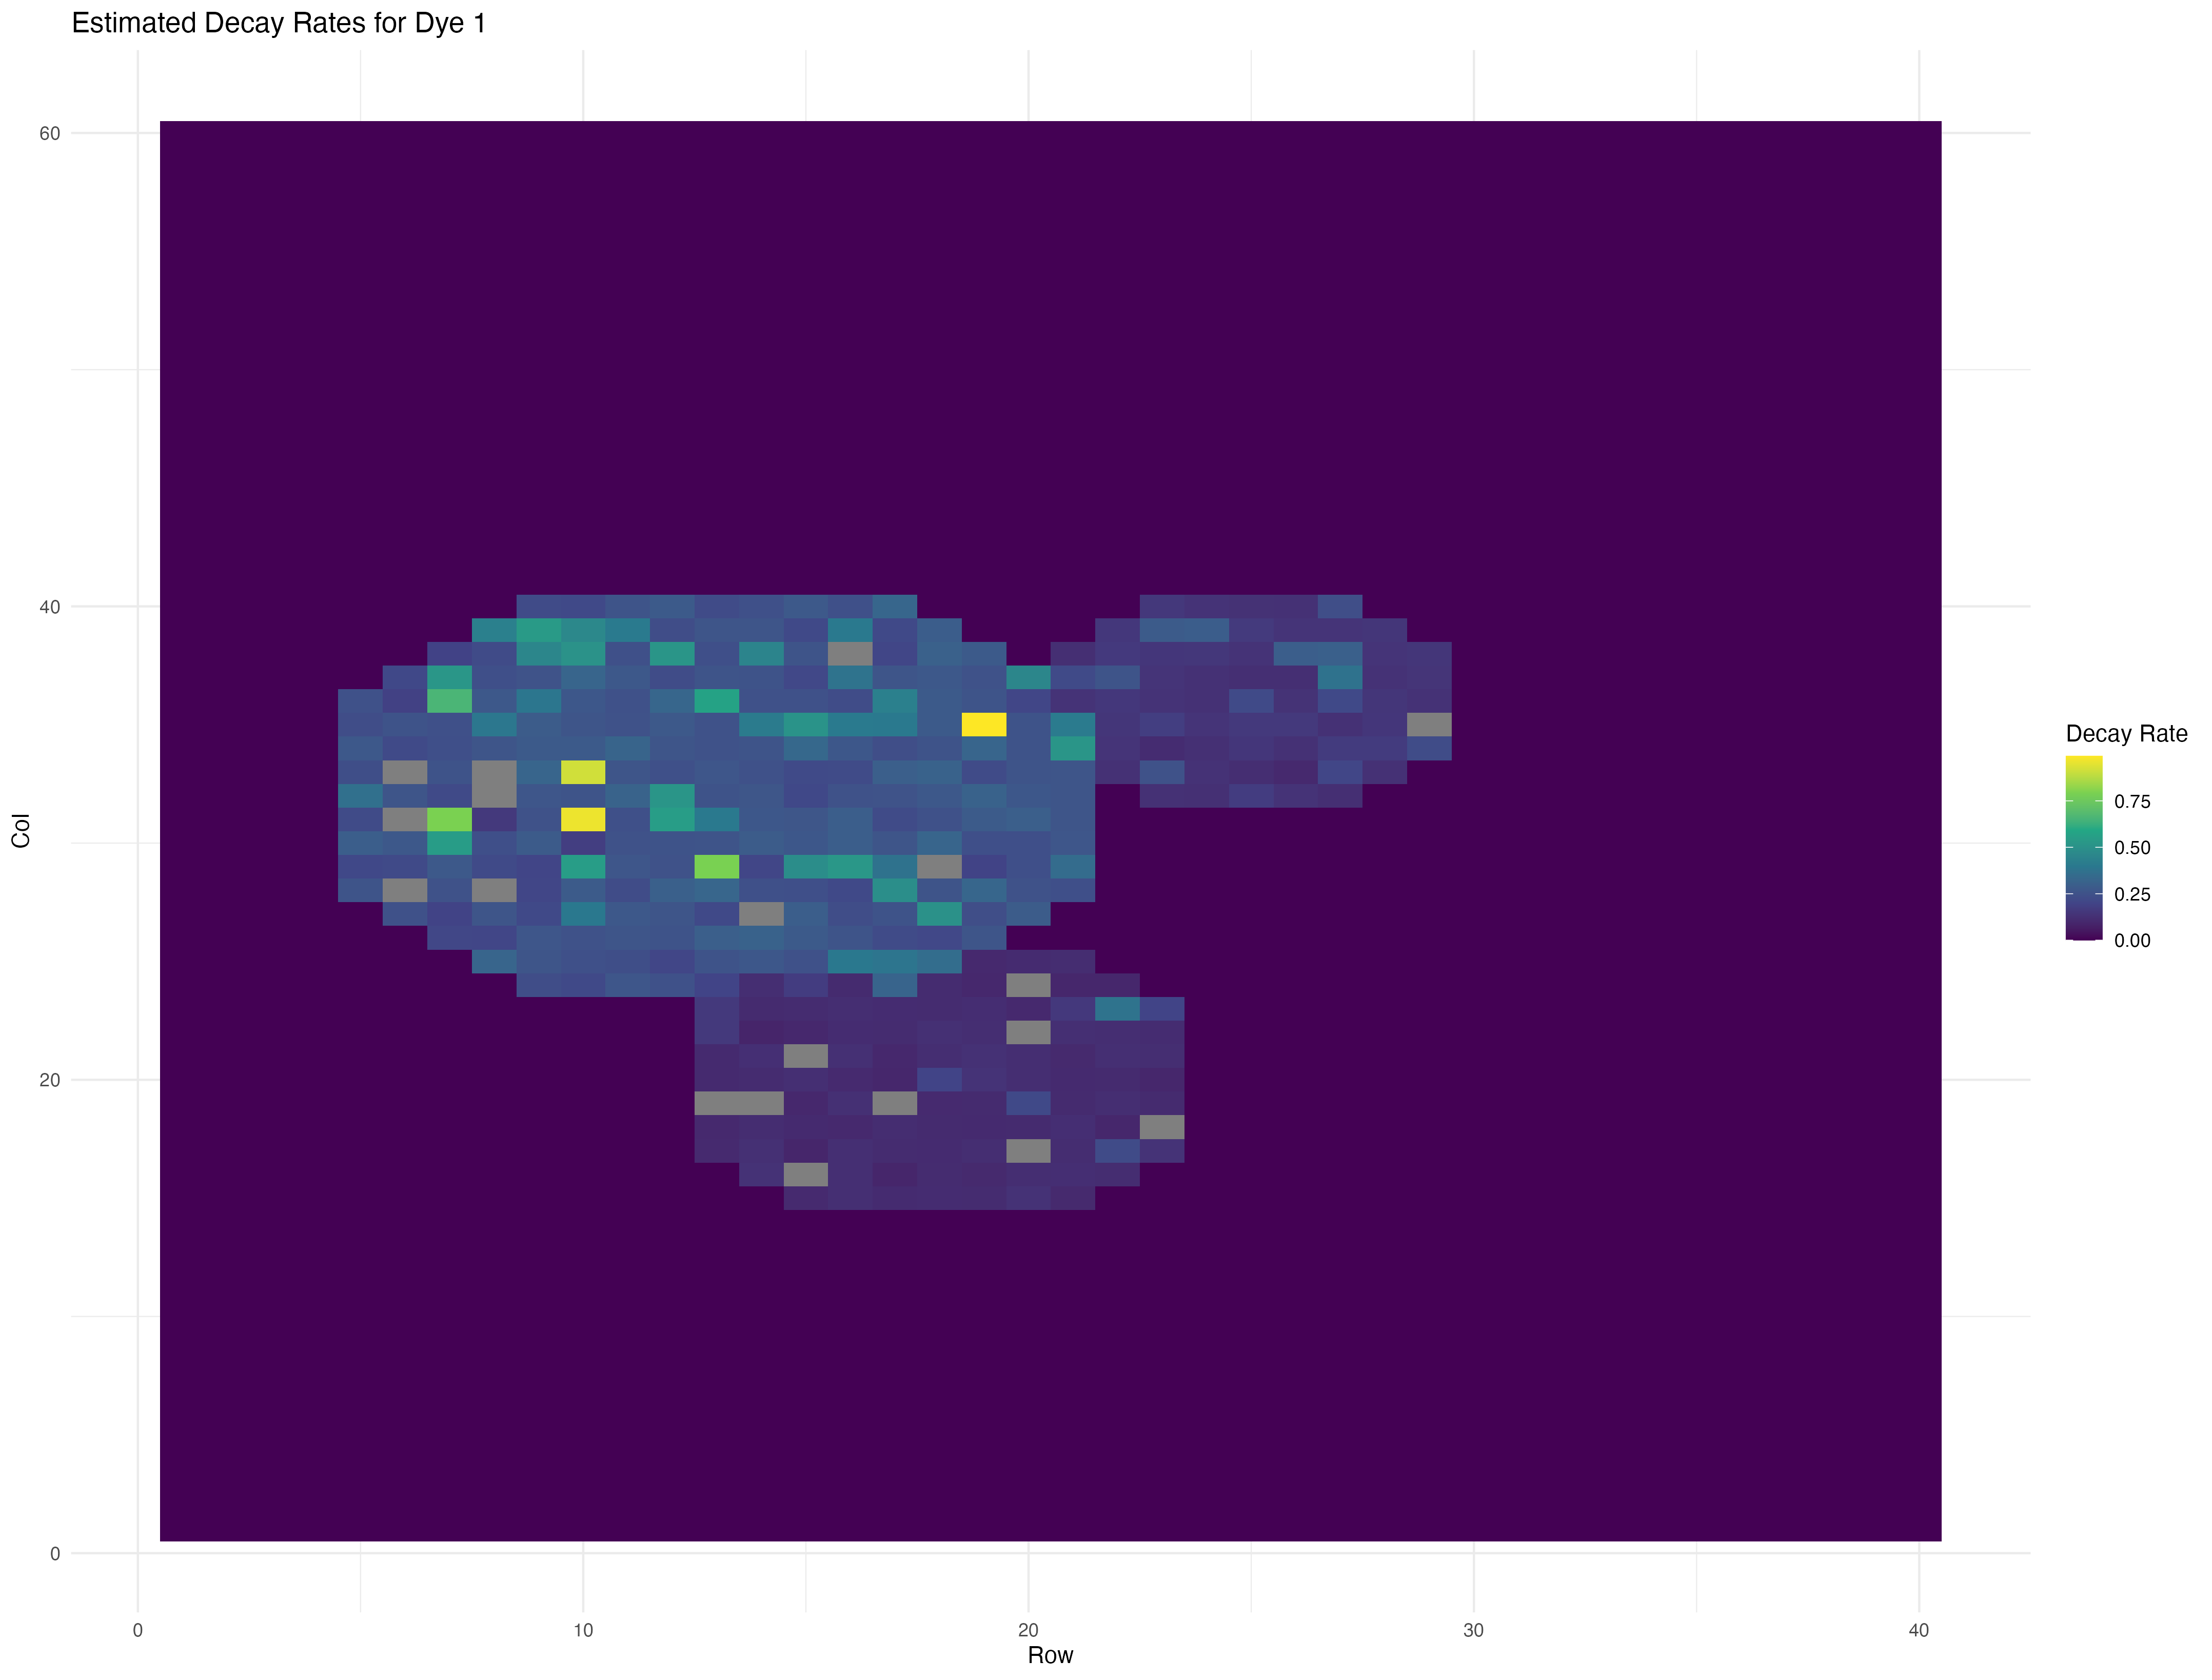

Data behind this chart, as committed beside it:
X1, X2, X3, X4, X5, X6, X7, X8, X9, X10, X11, X12, X13, X14, X15, X16, X17, X18, X19, X20, X21, X22, X23, X24
0, 0, 0, 0, 0, 0, 0, 0, 0, 0, 0, 0, 0, 0, 0, 0, 0, 0, 0, 0, 0, 0, 0, 0
0, 0, 0, 0, 0, 0, 0, 0, 0, 0, 0, 0, 0, 0, 0, 0, 0, 0, 0, 0, 0, 0, 0, 0
0, 0, 0, 0, 0, 0, 0, 0, 0, 0, 0, 0, 0, 0, 0, 0, 0, 0, 0, 0, 0, 0, 0, 0
0, 0, 0, 0, 0, 0, 0, 0, 0, 0, 0, 0, 0, 0, 0, 0, 0, 0, 0, 0, 0, 0, 0, 0
0, 0, 0, 0, 0, 0, 0, 0, 0, 0, 0, 0, 0, 0, 0, 0, 0, 0, 0, 0, 0, 0, 0, 0
0, 0, 0, 0, 0, 0, 0, 0, 0, 0, 0, 0, 0, 0, 0, 0, 0, 0, 0, 0, 0, 0, 0, 0
0, 0, 0, 0, 0, 0, 0, 0, 0, 0, 0, 0, 0, 0, 0, 0, 0, 0, 0, 0, 0, 0, 0, 0
0, 0, 0, 0, 0, 0, 0, 0, 0, 0, 0, 0, 0, 0, 0, 0, 0, 0, 0, 0, 0, 0, 0, 0
0, 0, 0, 0, 0, 0, 0, 0, 0, 0, 0, 0, 0, 0, 0, 0, 0, 0, 0, 0, 0, 0, 0, 0.2329
0, 0, 0, 0, 0, 0, 0, 0, 0, 0, 0, 0, 0, 0, 0, 0, 0, 0, 0, 0, 0, 0, 0, 0.2163
0, 0, 0, 0, 0, 0, 0, 0, 0, 0, 0, 0, 0, 0, 0, 0, 0, 0, 0, 0, 0, 0, 0, 0.2652
0, 0, 0, 0, 0, 0, 0, 0, 0, 0, 0, 0, 0, 0, 0, 0, 0, 0, 0, 0, 0, 0, 0, 0.2471
0, 0, 0, 0, 0, 0, 0, 0, 0, 0, 0, 0, 0, 0, 0, 0, 0.1051, 0.1024, NA, 0.1064, 0.1075, 0.158, 0.1581, 0.1991
0, 0, 0, 0, 0, 0, 0, 0, 0, 0, 0, 0, 0, 0, 0, 0.1332, 0.1273, 0.1164, NA, 0.1124, 0.1246, 0.08904, 0.1084, 0.1188
0, 0, 0, 0, 0, 0, 0, 0, 0, 0, 0, 0, 0, 0, 0.1055, NA, 0.09183, 0.1071, 0.09849, 0.1241, NA, 0.09773, 0.1124, 0.1703
0, 0, 0, 0, 0, 0, 0, 0, 0, 0, 0, 0, 0, 0, 0.1222, 0.1219, 0.1231, 0.1017, 0.1267, 0.1053, 0.127, 0.1141, 0.1194, 0.1078
0, 0, 0, 0, 0, 0, 0, 0, 0, 0, 0, 0, 0, 0, 0.1091, 0.09266, 0.1109, 0.1158, NA, 0.09704, 0.1001, 0.1118, 0.1137, 0.3206
0, 0, 0, 0, 0, 0, 0, 0, 0, 0, 0, 0, 0, 0, 0.1134, 0.1122, 0.1091, 0.1088, 0.1056, 0.1988, 0.1179, 0.1276, 0.1113, 0.1125
0, 0, 0, 0, 0, 0, 0, 0, 0, 0, 0, 0, 0, 0, 0.1111, 0.1048, 0.1187, 0.1071, 0.1085, 0.1378, 0.1299, 0.1203, 0.1168, 0.09751
0, 0, 0, 0, 0, 0, 0, 0, 0, 0, 0, 0, 0, 0, 0.1335, 0.1202, NA, 0.1078, 0.2152, 0.1179, 0.1181, NA, 0.1031, NA
0, 0, 0, 0, 0, 0, 0, 0, 0, 0, 0, 0, 0, 0, 0.1049, 0.1207, 0.1156, 0.1205, 0.1082, 0.107, 0.105, 0.1222, 0.1558, 0.09652
0, 0, 0, 0, 0, 0, 0, 0, 0, 0, 0, 0, 0, 0, 0, 0.1148, 0.2245, 0.09517, 0.1185, 0.1081, 0.1225, 0.1184, 0.3758, 0.09608
0, 0, 0, 0, 0, 0, 0, 0, 0, 0, 0, 0, 0, 0, 0, 0, 0.1378, NA, 0.1088, 0.09717, 0.1181, 0.1143, 0.1989, 0
0, 0, 0, 0, 0, 0, 0, 0, 0, 0, 0, 0, 0, 0, 0, 0, 0, 0, 0, 0, 0, 0, 0, 0
0, 0, 0, 0, 0, 0, 0, 0, 0, 0, 0, 0, 0, 0, 0, 0, 0, 0, 0, 0, 0, 0, 0, 0
0, 0, 0, 0, 0, 0, 0, 0, 0, 0, 0, 0, 0, 0, 0, 0, 0, 0, 0, 0, 0, 0, 0, 0
0, 0, 0, 0, 0, 0, 0, 0, 0, 0, 0, 0, 0, 0, 0, 0, 0, 0, 0, 0, 0, 0, 0, 0
0, 0, 0, 0, 0, 0, 0, 0, 0, 0, 0, 0, 0, 0, 0, 0, 0, 0, 0, 0, 0, 0, 0, 0
0, 0, 0, 0, 0, 0, 0, 0, 0, 0, 0, 0, 0, 0, 0, 0, 0, 0, 0, 0, 0, 0, 0, 0
0, 0, 0, 0, 0, 0, 0, 0, 0, 0, 0, 0, 0, 0, 0, 0, 0, 0, 0, 0, 0, 0, 0, 0
0, 0, 0, 0, 0, 0, 0, 0, 0, 0, 0, 0, 0, 0, 0, 0, 0, 0, 0, 0, 0, 0, 0, 0
0, 0, 0, 0, 0, 0, 0, 0, 0, 0, 0, 0, 0, 0, 0, 0, 0, 0, 0, 0, 0, 0, 0, 0
0, 0, 0, 0, 0, 0, 0, 0, 0, 0, 0, 0, 0, 0, 0, 0, 0, 0, 0, 0, 0, 0, 0, 0
0, 0, 0, 0, 0, 0, 0, 0, 0, 0, 0, 0, 0, 0, 0, 0, 0, 0, 0, 0, 0, 0, 0, 0
0, 0, 0, 0, 0, 0, 0, 0, 0, 0, 0, 0, 0, 0, 0, 0, 0, 0, 0, 0, 0, 0, 0, 0
0, 0, 0, 0, 0, 0, 0, 0, 0, 0, 0, 0, 0, 0, 0, 0, 0, 0, 0, 0, 0, 0, 0, 0
0, 0, 0, 0, 0, 0, 0, 0, 0, 0, 0, 0, 0, 0, 0, 0, 0, 0, 0, 0, 0, 0, 0, 0
0, 0, 0, 0, 0, 0, 0, 0, 0, 0, 0, 0, 0, 0, 0, 0, 0, 0, 0, 0, 0, 0, 0, 0
0, 0, 0, 0, 0, 0, 0, 0, 0, 0, 0, 0, 0, 0, 0, 0, 0, 0, 0, 0, 0, 0, 0, 0
0, 0, 0, 0, 0, 0, 0, 0, 0, 0, 0, 0, 0, 0, 0, 0, 0, 0, 0, 0, 0, 0, 0, 0
